Photos from the image-classification dataset "data" in the GitHub repository DenizAltunkapan/greek-letters-cnn. Its 21 classes are: alpha, beta, chi, delta, epsilon, eta, gamma, iota, kappa, lambda, lamda, omega, omicron, phi, psi, rho, sigma, tau, theta, upsilon, zeta.

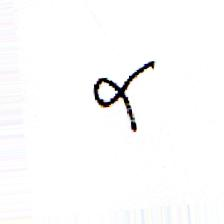
Label: alpha

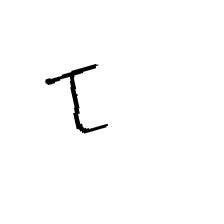
Label: tau

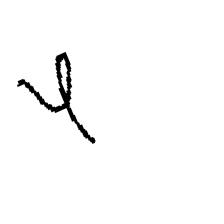
Label: phi

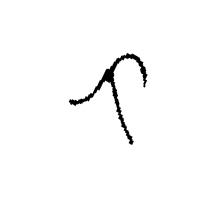
Label: lambda

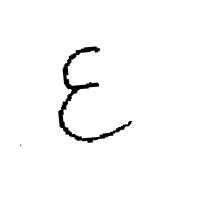
Label: epsilon

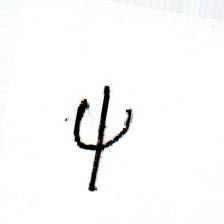
Label: psi
